Dataset: augmented_dataset (GitHub, NamanGandhi2005/Ultra-fruit-analyser). Classes: apple stage 1, apple stage 2, apple stage 3, banana stage 1, banana stage 2, banana stage 3, banana stage 4, banana stage 5, banana stage 6, banana stage 7, banana stage 8, banana stage 9, mango stage 1, mango stage 2, mango stage 3, mango stage 4, orange stage 1, orange stage 2, orange stage 3, orange stage 4, orange stage 5.

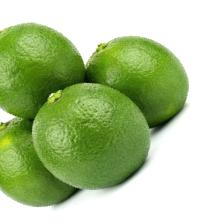
Label: orange stage 2

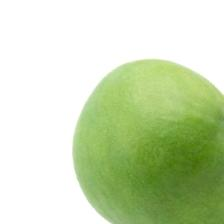
Label: mango stage 2

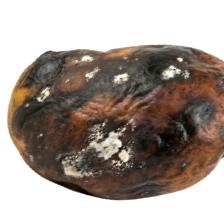
Label: mango stage 4

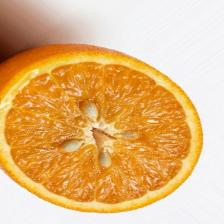
Label: orange stage 4

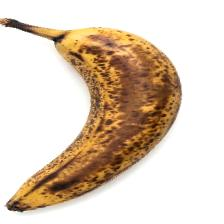
Label: banana stage 8

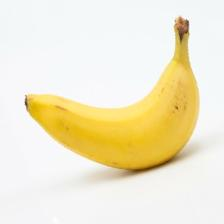
Label: banana stage 4
